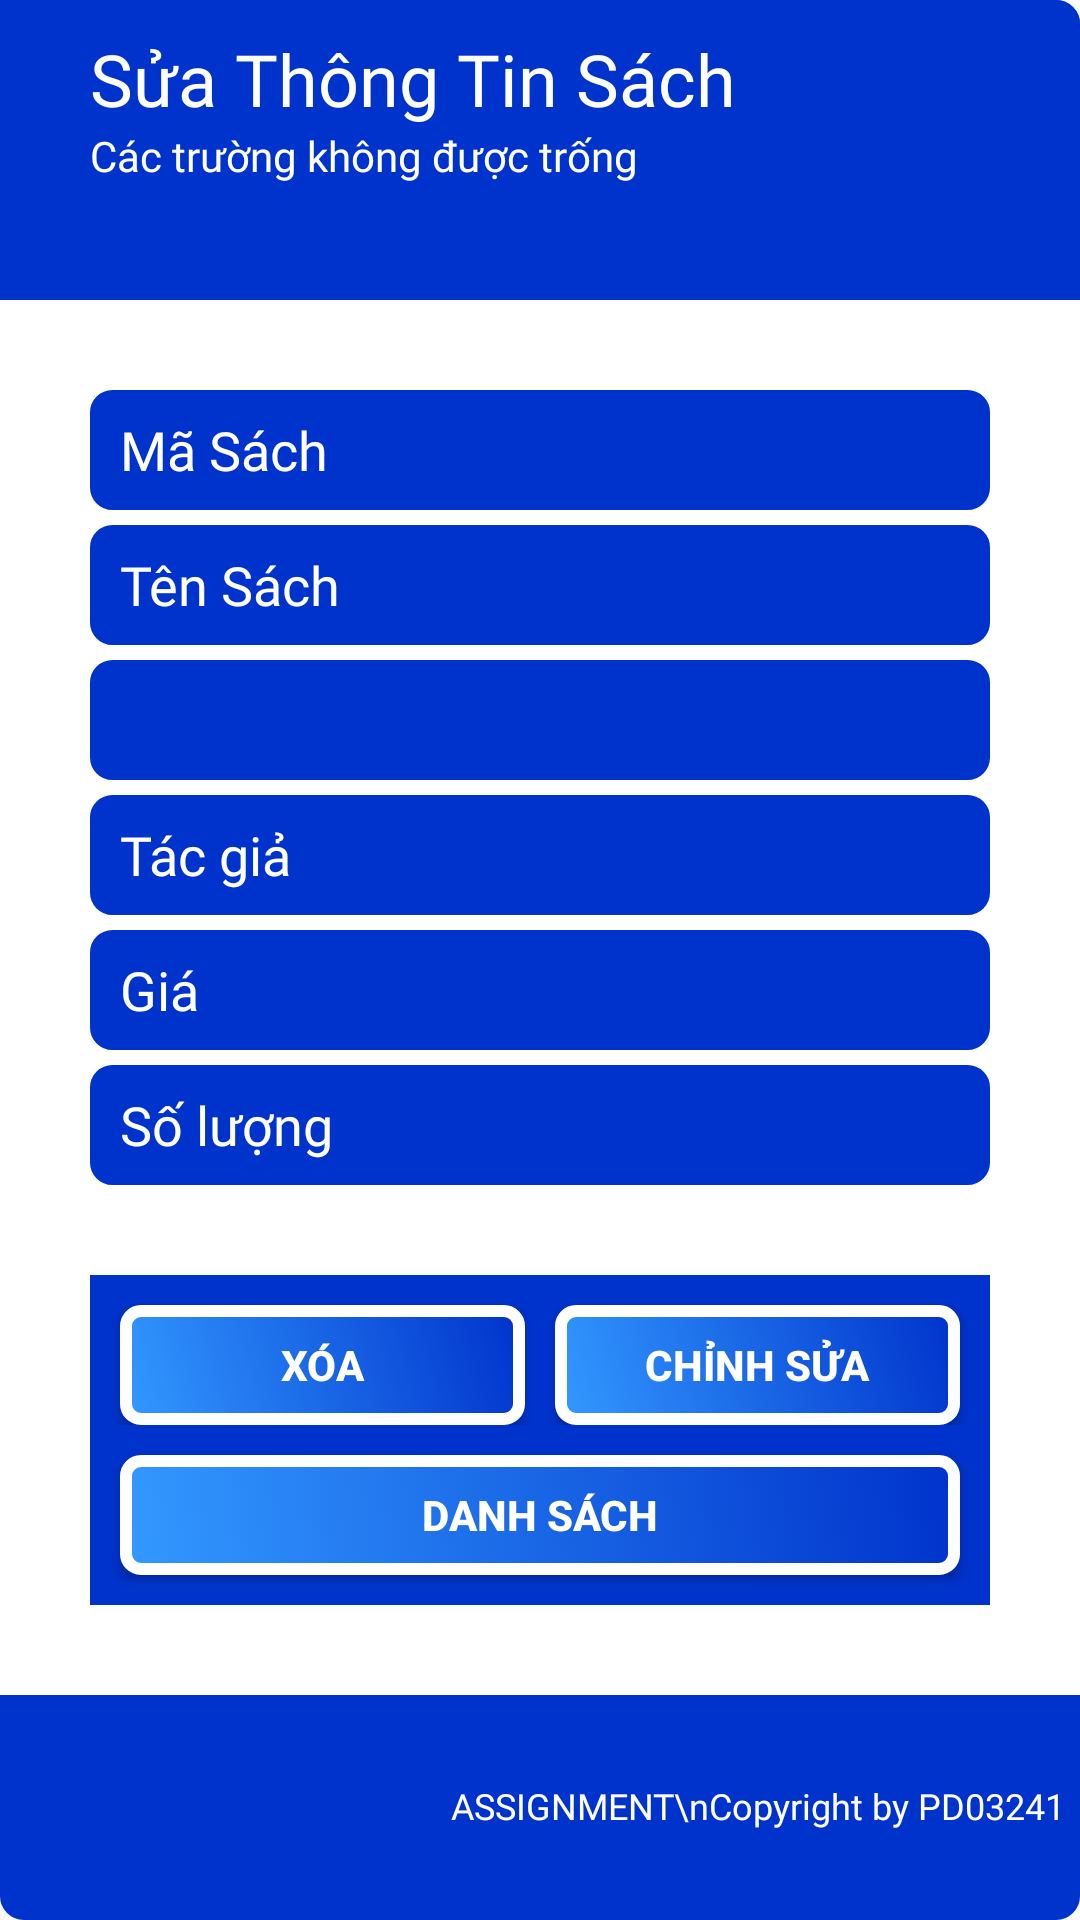

Produce the Android XML layout that renders to this screen, including the resource entries it uses.
<!-- AndroidManifest.xml: application theme AppTheme -->
<!-- res/layout/dialog_custom_edit_book.xml -->
<?xml version="1.0" encoding="utf-8"?>
<LinearLayout
    xmlns:android="http://schemas.android.com/apk/res/android"
    android:orientation="vertical"
    android:layout_width="match_parent"
    android:layout_height="wrap_content">

    <LinearLayout
        android:orientation="vertical"
        android:background="@drawable/background_add"
        android:layout_width="match_parent"
        android:layout_height="match_parent">

        <LinearLayout
            android:orientation="vertical"
            android:background="@drawable/background_add_title"
            android:layout_width="match_parent"
            android:layout_height="100dp">

            <TextView
                android:layout_marginTop="10dp"
                android:textColor="#FFF"
                android:paddingLeft="30dp"
                android:paddingRight="30dp"
                android:gravity="left"
                android:textSize="24sp"
                android:fontFamily="@font/windsorb"
                android:text="Sửa Thông Tin Sách"
                android:layout_width="match_parent"
                android:layout_height="wrap_content"/>

            <TextView
                android:fontFamily="@font/windsorb"
                android:paddingLeft="30dp"
                android:text="@string/text_add_types"
                android:textSize="14sp"
                android:textColor="#FFF"
                android:layout_width="match_parent"
                android:layout_height="wrap_content"/>

        </LinearLayout>

        <LinearLayout
            android:orientation="vertical"
            android:background="#FFF"
            android:layout_width="match_parent"
            android:layout_height="wrap_content">

            <EditText
                android:enabled="false"
                android:id="@+id/editBook_edt1"
                android:textColor="#FFF"
                android:fontFamily="@font/windsorb"
                android:textColorHint="#FFF"
                android:paddingLeft="10dp"
                android:hint="Mã Sách"
                android:layout_marginTop="30dp"
                android:layout_marginRight="30dp"
                android:layout_marginLeft="30dp"
                android:background="@drawable/round_edt"
                android:layout_width="match_parent"
                android:layout_height="40dp"/>

            <EditText
                android:id="@+id/editBook_edt2"
                android:textColor="#FFF"
                android:fontFamily="@font/windsorb"
                android:textColorHint="#FFF"
                android:paddingLeft="10dp"
                android:hint="Tên Sách"
                android:layout_marginTop="5dp"
                android:layout_marginRight="30dp"
                android:layout_marginLeft="30dp"
                android:background="@drawable/round_edt"
                android:layout_width="match_parent"
                android:layout_height="40dp"/>

            <Spinner
                android:id="@+id/editBook_spinner"
                android:layout_marginTop="5dp"
                android:layout_marginRight="30dp"
                android:layout_marginLeft="30dp"
                android:background="@drawable/round_edt"
                android:layout_width="match_parent"
                android:layout_height="40dp"/>

            <EditText
                android:id="@+id/editBook_edt3"
                android:textColor="#FFF"
                android:fontFamily="@font/windsorb"
                android:textColorHint="#FFF"
                android:paddingLeft="10dp"
                android:hint="Tác giả"
                android:layout_marginTop="5dp"
                android:layout_marginRight="30dp"
                android:layout_marginLeft="30dp"
                android:background="@drawable/round_edt"
                android:layout_width="match_parent"
                android:layout_height="40dp"/>

            <EditText
                android:inputType="number"
                android:id="@+id/editBook_edt5"
                android:textColor="#FFF"
                android:fontFamily="@font/windsorb"
                android:textColorHint="#FFF"
                android:paddingLeft="10dp"
                android:hint="Giá"
                android:layout_marginTop="5dp"
                android:layout_marginRight="30dp"
                android:layout_marginLeft="30dp"
                android:background="@drawable/round_edt"
                android:layout_width="match_parent"
                android:layout_height="40dp"/>

            <EditText
                android:inputType="number"
                android:id="@+id/editBook_edt6"
                android:textColor="#FFF"
                android:fontFamily="@font/windsorb"
                android:textColorHint="#FFF"
                android:paddingLeft="10dp"
                android:hint="Số lượng"
                android:layout_marginTop="5dp"
                android:layout_marginRight="30dp"
                android:layout_marginLeft="30dp"
                android:background="@drawable/round_edt"
                android:layout_width="match_parent"
                android:layout_height="40dp"/>

            <LinearLayout
                android:orientation="vertical"
                android:background="#0033cc"
                android:layout_margin="30dp"
                android:layout_width="match_parent"
                android:layout_height="wrap_content">

                <LinearLayout
                    android:layout_width="match_parent"
                    android:layout_height="wrap_content">
                    <Button
                        android:id="@+id/editBook_btn1"
                        android:textStyle="bold"
                        android:textColor="#FFF"
                        android:text="Xóa"
                        android:layout_marginLeft="10dp"
                        android:layout_marginTop="10dp"
                        android:layout_marginRight="5dp"
                        android:layout_weight="1"
                        android:background="@drawable/btn_add_class"
                        android:layout_width="match_parent"
                        android:layout_height="40dp"/>

                    <Button
                        android:id="@+id/editBook_btn2"
                        android:textStyle="bold"
                        android:text="Chỉnh Sửa"
                        android:textColor="#FFF"
                        android:layout_marginRight="10dp"
                        android:layout_marginTop="10dp"
                        android:layout_marginLeft="5dp"
                        android:layout_weight="1"
                        android:background="@drawable/btn_add_class"
                        android:layout_width="match_parent"
                        android:layout_height="40dp"/>
                </LinearLayout>

                <Button
                    android:layout_marginTop="10dp"
                    android:layout_marginLeft="10dp"
                    android:layout_marginRight="10dp"
                    android:layout_marginBottom="10dp"
                    android:id="@+id/editBook_btn3"
                    android:textStyle="bold"
                    android:text="Danh Sách"
                    android:textColor="#FFF"
                    android:layout_weight="1"
                    android:background="@drawable/btn_add_class"
                    android:layout_width="match_parent"
                    android:layout_height="40dp"/>

            </LinearLayout>



        </LinearLayout>

        <TextView
            android:fontFamily="@font/windsorb"
            android:padding="5dp"
            android:gravity="bottom|right"
            android:textSize="12sp"
            android:textColor="#FFF"
            android:text="ASSIGNMENT\nCopyright by PD03241"
            android:layout_width="match_parent"
            android:layout_height="50dp"/>

        
        
        
        



        

    </LinearLayout>


</LinearLayout>
<!-- resources referenced by this layout -->
<resources>
  <!-- drawable background_add (drawable) -->
  <?xml version="1.0" encoding="utf-8"?>
  <selector xmlns:android="http://schemas.android.com/apk/res/android">
      <item>
          <shape android:shape="rectangle">
  
  
  
              <solid android:color="#0033cc"/>
              <corners android:radius="5dp" />
              <stroke android:width="6dp" android:color="#0033cc" />
          </shape>
  
      </item>
  </selector>
  <!-- drawable background_add_title (drawable) -->
  <?xml version="1.0" encoding="utf-8"?>
  <selector xmlns:android="http://schemas.android.com/apk/res/android">
      <item>
          <shape android:shape="rectangle">
              
              
              
              <solid android:color="#0033cc"/>
              <corners android:topLeftRadius="5dp" />
              <corners android:topRightRadius="5dp" />
              <stroke android:width="6dp" android:color="#0033cc" />
          </shape>
  
      </item>
  </selector>
  <!-- drawable btn_add_class (drawable) -->
  <?xml version="1.0" encoding="utf-8"?>
  <selector
      xmlns:android="http://schemas.android.com/apk/res/android">
      <item android:state_pressed="true">
  
          <shape android:shape="rectangle">
              <gradient android:angle="225"
                  android:endColor="#0033cc"
                  android:startColor="#3399FF" />
              <corners android:radius="5dp" />
              <stroke android:width="4dp" android:color="#999" />
          </shape>
  
      </item>
  
      <item>
          <shape android:shape="rectangle">
  
              <gradient android:angle="225"
                  android:endColor="#3399FF"
                  android:startColor="#0033cc" />
              <corners android:radius="5dp" />
              <stroke android:width="4dp" android:color="#FFF" />
          </shape>
  
      </item>
  </selector>
  <!-- drawable round_edt (drawable) -->
  <?xml version="1.0" encoding="utf-8"?>
  <shape xmlns:android="http://schemas.android.com/apk/res/android" >
  
      <solid android:color="#0033cc" />
  
      <stroke
  
          android:width="1dp"
          android:color="#0033cc" />
      <corners
          android:radius="7dp"/>
  
  </shape>
  <string name="text_add_types">Các trường không được trống</string>
  <style name="AppTheme" parent="Theme.AppCompat.Light.DarkActionBar">
          
          <item name="colorPrimary">@color/colorPrimary</item>
          <item name="colorPrimaryDark">@color/colorPrimaryDark</item>
          <item name="colorAccent">@color/colorAccent</item>
          
          <item name="android:windowActivityTransitions">true</item>
  
      </style>
  <color name="colorPrimary">#008577</color>
  <color name="colorPrimaryDark">#00574B</color>
  <color name="colorAccent">#D81B60</color>
</resources>
